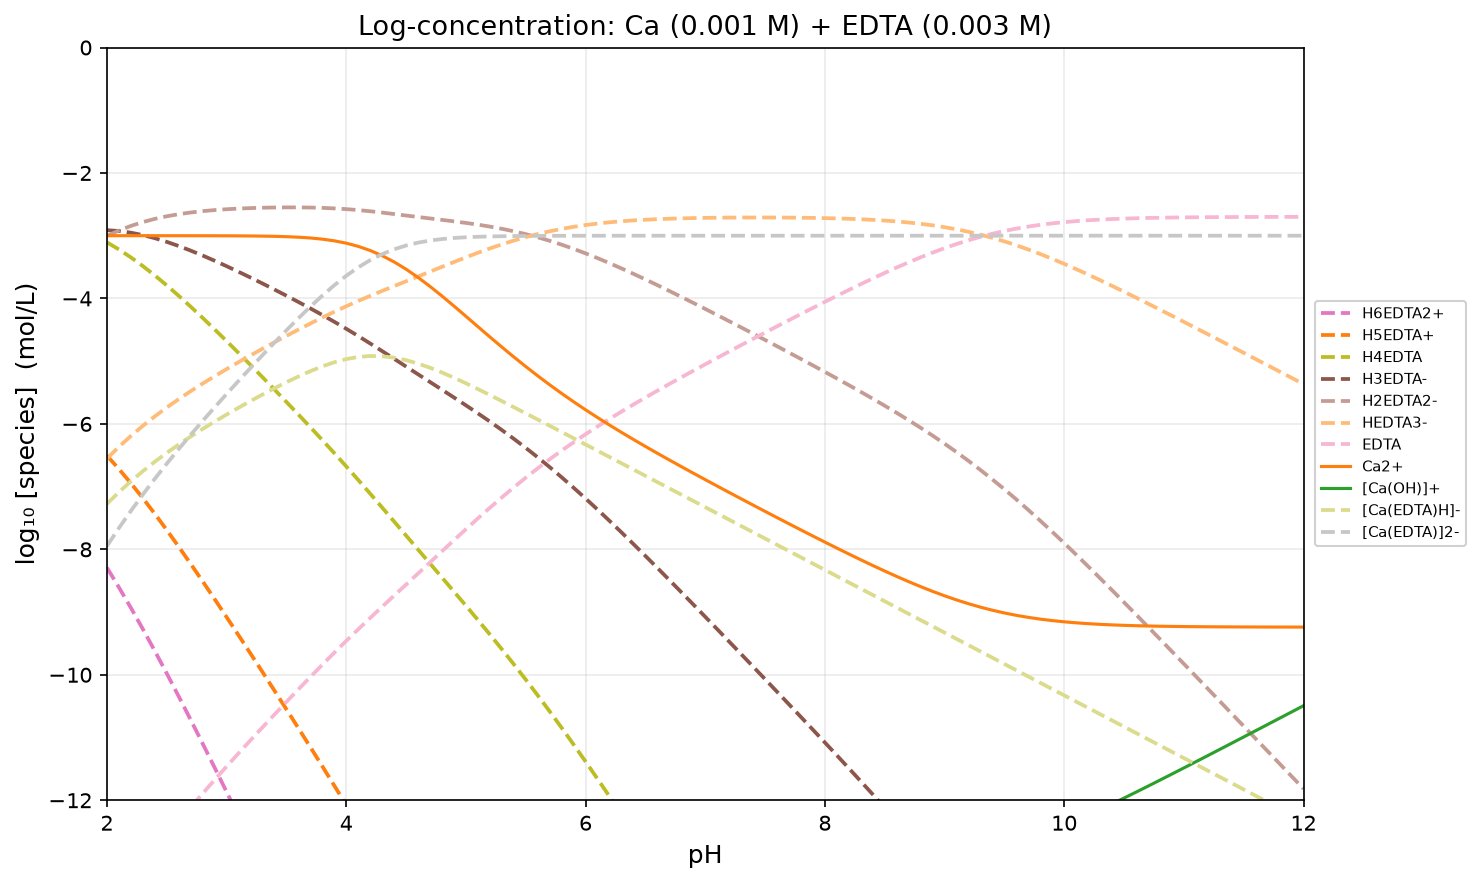

Source data for this figure (header and first rows):
pH, H2O, H6EDTA2+, H5EDTA+, H4EDTA, H3EDTA-, H2EDTA2-, HEDTA3-, EDTA, Ca2+, [Ca(OH)]+, [Ca(EDTA)H]-, [Ca(EDTA)]2-, [Ca(OH)2](s)
2, -2.200000e-01, -8.291864e+00, -6.505692e+00, -3.105692e+00, -2.911864e+00, -3.004210e+00, -6.552727e+00, -1.388742e+01, -3.000028e+00, -1.425386e+01, -7.275720e+00, -7.948065e+00, -5.000000e+01
2.1, -2.200000e-01, -8.605442e+00, -6.719269e+00, -3.219269e+00, -2.925442e+00, -2.917787e+00, -6.366305e+00, -1.360100e+01, -3.000045e+00, -1.415387e+01, -7.089314e+00, -7.661659e+00, -5.000000e+01
2.2, -2.200000e-01, -8.931975e+00, -6.945802e+00, -3.345802e+00, -2.951975e+00, -2.844320e+00, -6.192838e+00, -1.332753e+01, -3.000070e+00, -1.405390e+01, -6.915873e+00, -7.388218e+00, -5.000000e+01
2.3, -2.200000e-01, -9.270494e+00, -7.184322e+00, -3.484322e+00, -2.990494e+00, -2.782840e+00, -6.031357e+00, -1.306605e+01, -3.000109e+00, -1.395394e+01, -6.754431e+00, -7.126776e+00, -5.000000e+01
2.4, -2.200000e-01, -9.619735e+00, -7.433562e+00, -3.633562e+00, -3.039735e+00, -2.732080e+00, -5.880598e+00, -1.281529e+01, -3.000166e+00, -1.385399e+01, -6.603728e+00, -6.876074e+00, -5.000000e+01
2.5, -2.200000e-01, -9.978294e+00, -7.692121e+00, -3.792121e+00, -3.098294e+00, -2.690639e+00, -5.739157e+00, -1.257385e+01, -3.000251e+00, -1.375408e+01, -6.462372e+00, -6.634717e+00, -5.000000e+01
2.6, -2.200000e-01, -1.034477e+01, -7.958594e+00, -3.958594e+00, -3.164766e+00, -2.657112e+00, -5.605629e+00, -1.234032e+01, -3.000376e+00, -1.365420e+01, -6.328970e+00, -6.401315e+00, -5.000000e+01
2.7, -2.200000e-01, -1.071784e+01, -8.231669e+00, -4.131669e+00, -3.237841e+00, -2.630187e+00, -5.478704e+00, -1.211339e+01, -3.000564e+00, -1.355439e+01, -6.202232e+00, -6.174577e+00, -5.000000e+01
2.8, -2.200000e-01, -1.109636e+01, -8.510186e+00, -4.310186e+00, -3.316359e+00, -2.608704e+00, -5.357222e+00, -1.189191e+01, -3.000845e+00, -1.345467e+01, -6.081031e+00, -5.953376e+00, -5.000000e+01
2.9, -2.200000e-01, -1.147933e+01, -8.793160e+00, -4.493160e+00, -3.399333e+00, -2.591678e+00, -5.240196e+00, -1.167489e+01, -3.001269e+00, -1.335510e+01, -5.964429e+00, -5.736775e+00, -5.000000e+01
3, -2.200000e-01, -1.186595e+01, -9.079779e+00, -4.679779e+00, -3.485951e+00, -2.578297e+00, -5.126815e+00, -1.146151e+01, -3.001915e+00, -1.325574e+01, -5.851693e+00, -5.524039e+00, -5.000000e+01
3.1, -2.200000e-01, -1.225557e+01, -9.369398e+00, -4.869398e+00, -3.575570e+00, -2.567916e+00, -5.016434e+00, -1.125112e+01, -3.002900e+00, -1.315673e+01, -5.742298e+00, -5.314643e+00, -5.000000e+01
3.2, -2.200000e-01, -1.264770e+01, -9.661528e+00, -5.061528e+00, -3.667700e+00, -2.560045e+00, -4.908563e+00, -1.104325e+01, -3.004411e+00, -1.305824e+01, -5.635939e+00, -5.108284e+00, -5.000000e+01
3.3, -2.200000e-01, -1.304200e+01, -9.955825e+00, -5.255825e+00, -3.761997e+00, -2.554343e+00, -4.802860e+00, -1.083755e+01, -3.006732e+00, -1.296056e+01, -5.532557e+00, -4.904902e+00, -5.000000e+01
3.4, -2.200000e-01, -1.343826e+01, -1.025209e+01, -5.452088e+00, -3.858261e+00, -2.550606e+00, -4.699124e+00, -1.063381e+01, -3.010297e+00, -1.286412e+01, -5.432386e+00, -4.704731e+00, -5.000000e+01
3.5, -2.200000e-01, -1.383644e+01, -1.055026e+01, -5.650263e+00, -3.956436e+00, -2.548781e+00, -4.597299e+00, -1.043199e+01, -3.015757e+00, -1.276958e+01, -5.336021e+00, -4.508366e+00, -5.000000e+01
3.6, -2.200000e-01, -1.423662e+01, -1.085045e+01, -5.850448e+00, -4.056621e+00, -2.548966e+00, -4.497484e+00, -1.023217e+01, -3.024065e+00, -1.267789e+01, -5.244514e+00, -4.316859e+00, -5.000000e+01
3.7, -2.200000e-01, -1.463907e+01, -1.115290e+01, -6.052897e+00, -4.159070e+00, -2.551415e+00, -4.399933e+00, -1.003462e+01, -3.036566e+00, -1.259039e+01, -5.159463e+00, -4.131808e+00, -5.000000e+01
3.8, -2.200000e-01, -1.504417e+01, -1.145800e+01, -6.257999e+00, -4.264172e+00, -2.556517e+00, -4.305035e+00, -9.839726e+00, -3.055060e+00, -1.250889e+01, -5.083060e+00, -3.955405e+00, -5.000000e+01
3.9, -2.200000e-01, -1.545239e+01, -1.176621e+01, -6.466213e+00, -4.372386e+00, -2.564731e+00, -4.213249e+00, -9.647940e+00, -3.081785e+00, -1.243561e+01, -5.017998e+00, -3.790343e+00, -5.000000e+01
4, -2.200000e-01, -1.586410e+01, -1.207793e+01, -6.677929e+00, -4.484102e+00, -2.576447e+00, -4.124965e+00, -9.459656e+00, -3.119255e+00, -1.237308e+01, -4.967184e+00, -3.639530e+00, -5.000000e+01
4.1, -2.200000e-01, -1.627946e+01, -1.239329e+01, -6.893286e+00, -4.599459e+00, -2.591804e+00, -4.040322e+00, -9.275012e+00, -3.169955e+00, -1.232378e+01, -4.933242e+00, -3.505587e+00, -5.000000e+01
4.2, -2.200000e-01, -1.669818e+01, -1.271201e+01, -7.112010e+00, -4.718183e+00, -2.610528e+00, -3.959046e+00, -9.093736e+00, -3.235952e+00, -1.228978e+01, -4.917962e+00, -3.390307e+00, -5.000000e+01
4.3, -2.200000e-01, -1.711955e+01, -1.303338e+01, -7.333382e+00, -4.839554e+00, -2.631900e+00, -3.880417e+00, -8.915108e+00, -3.318565e+00, -1.227239e+01, -4.921947e+00, -3.294292e+00, -5.000000e+01
4.4, -2.200000e-01, -1.754255e+01, -1.335638e+01, -7.556382e+00, -4.962555e+00, -2.654900e+00, -3.803418e+00, -8.738108e+00, -3.418186e+00, -1.227201e+01, -4.944568e+00, -3.216913e+00, -5.000000e+01
4.5, -2.200000e-01, -1.796615e+01, -1.367998e+01, -7.779976e+00, -5.086149e+00, -2.678494e+00, -3.727012e+00, -8.561703e+00, -3.534220e+00, -1.228805e+01, -4.984196e+00, -3.156542e+00, -5.000000e+01
4.6, -2.200000e-01, -1.838959e+01, -1.400342e+01, -8.003419e+00, -5.209592e+00, -2.701937e+00, -3.650455e+00, -8.385146e+00, -3.665133e+00, -1.231896e+01, -5.038553e+00, -3.110898e+00, -5.000000e+01
4.7, -2.200000e-01, -1.881264e+01, -1.432646e+01, -8.226463e+00, -5.332636e+00, -2.724981e+00, -3.573499e+00, -8.208190e+00, -3.808589e+00, -1.236242e+01, -5.105052e+00, -3.077398e+00, -5.000000e+01
4.8, -2.200000e-01, -1.923556e+01, -1.464939e+01, -8.449392e+00, -5.455564e+00, -2.747910e+00, -3.496427e+00, -8.031118e+00, -3.961715e+00, -1.241554e+01, -5.181107e+00, -3.053452e+00, -5.000000e+01
4.9, -2.200000e-01, -1.965907e+01, -1.497290e+01, -8.672901e+00, -5.579073e+00, -2.771418e+00, -3.419936e+00, -7.854627e+00, -4.121459e+00, -1.247529e+01, -5.264360e+00, -3.036705e+00, -5.000000e+01
5, -2.200000e-01, -2.008408e+01, -1.529791e+01, -8.897911e+00, -5.704084e+00, -2.796429e+00, -3.344947e+00, -7.679637e+00, -4.284922e+00, -1.253875e+01, -5.352833e+00, -3.025179e+00, -5.000000e+01
5.1, -2.200000e-01, -2.051157e+01, -1.562540e+01, -9.125397e+00, -5.831570e+00, -2.823915e+00, -3.272433e+00, -7.507123e+00, -4.449582e+00, -1.260341e+01, -5.444979e+00, -3.017324e+00, -5.000000e+01
5.2, -2.200000e-01, -2.094244e+01, -1.595627e+01, -9.356271e+00, -5.962443e+00, -2.854789e+00, -3.203306e+00, -7.337997e+00, -4.613380e+00, -1.266721e+01, -5.539650e+00, -3.011996e+00, -5.000000e+01
5.3, -2.200000e-01, -2.137749e+01, -1.629132e+01, -9.591316e+00, -6.097489e+00, -2.889834e+00, -3.138352e+00, -7.173042e+00, -4.774719e+00, -1.272855e+01, -5.636035e+00, -3.008380e+00, -5.000000e+01
5.4, -2.200000e-01, -2.181733e+01, -1.663116e+01, -9.831157e+00, -6.237330e+00, -2.929675e+00, -3.078193e+00, -7.012884e+00, -4.932414e+00, -1.278624e+01, -5.733571e+00, -3.005916e+00, -5.000000e+01
5.5, -2.200000e-01, -2.226241e+01, -1.697624e+01, -1.007624e+01, -6.382413e+00, -2.974759e+00, -3.023277e+00, -6.857967e+00, -5.085640e+00, -1.283947e+01, -5.831881e+00, -3.004226e+00, -5.000000e+01
5.6, -2.200000e-01, -2.271300e+01, -1.732683e+01, -1.032683e+01, -6.532999e+00, -3.025344e+00, -2.973862e+00, -6.708552e+00, -5.233883e+00, -1.288771e+01, -5.930709e+00, -3.003055e+00, -5.000000e+01
5.7, -2.200000e-01, -2.316916e+01, -1.768299e+01, -1.058299e+01, -6.689160e+00, -3.081505e+00, -2.930023e+00, -6.564713e+00, -5.376902e+00, -1.293073e+01, -6.029889e+00, -3.002235e+00, -5.000000e+01
5.8, -2.200000e-01, -2.363080e+01, -1.804463e+01, -1.084463e+01, -6.850798e+00, -3.143144e+00, -2.891662e+00, -6.426352e+00, -5.514682e+00, -1.296851e+01, -6.129308e+00, -3.001653e+00, -5.000000e+01
5.9, -2.200000e-01, -2.409767e+01, -1.841149e+01, -1.111149e+01, -7.017666e+00, -3.210011e+00, -2.858529e+00, -6.293219e+00, -5.647398e+00, -1.300123e+01, -6.228891e+00, -3.001236e+00, -5.000000e+01
6, -2.200000e-01, -2.456940e+01, -1.878322e+01, -1.138322e+01, -7.189397e+00, -3.281742e+00, -2.830260e+00, -6.164951e+00, -5.775364e+00, -1.302919e+01, -6.328588e+00, -3.000933e+00, -5.000000e+01
6.1, -2.200000e-01, -2.504555e+01, -1.915937e+01, -1.165937e+01, -7.365548e+00, -3.357893e+00, -2.806411e+00, -6.041101e+00, -5.898990e+00, -1.305282e+01, -6.428365e+00, -3.000711e+00, -5.000000e+01
6.2, -2.200000e-01, -2.552563e+01, -1.953946e+01, -1.193946e+01, -7.545631e+00, -3.437976e+00, -2.786494e+00, -5.921184e+00, -6.018742e+00, -1.307257e+01, -6.528200e+00, -3.000545e+00, -5.000000e+01
6.3, -2.200000e-01, -2.600915e+01, -1.992298e+01, -1.222298e+01, -7.729151e+00, -3.521496e+00, -2.770014e+00, -5.804704e+00, -6.135097e+00, -1.308892e+01, -6.628075e+00, -3.000421e+00, -5.000000e+01
6.4, -2.200000e-01, -2.649563e+01, -2.030946e+01, -1.250946e+01, -7.915628e+00, -3.607974e+00, -2.756491e+00, -5.691182e+00, -6.248525e+00, -1.310235e+01, -6.727981e+00, -3.000326e+00, -5.000000e+01
6.5, -2.200000e-01, -2.698462e+01, -2.069845e+01, -1.279845e+01, -8.104619e+00, -3.696964e+00, -2.745482e+00, -5.580173e+00, -6.359463e+00, -1.311329e+01, -6.827909e+00, -3.000254e+00, -5.000000e+01
6.6, -2.200000e-01, -2.747572e+01, -2.108955e+01, -1.308955e+01, -8.295725e+00, -3.788070e+00, -2.736588e+00, -5.471279e+00, -6.468302e+00, -1.312213e+01, -6.927854e+00, -3.000199e+00, -5.000000e+01
6.7, -2.200000e-01, -2.796860e+01, -2.148243e+01, -1.338243e+01, -8.488598e+00, -3.880943e+00, -2.729461e+00, -5.364152e+00, -6.575386e+00, -1.312921e+01, -7.027811e+00, -3.000156e+00, -5.000000e+01
6.8, -2.200000e-01, -2.846294e+01, -2.187677e+01, -1.367677e+01, -8.682942e+00, -3.975288e+00, -2.723806e+00, -5.258496e+00, -6.681008e+00, -1.313484e+01, -7.127778e+00, -3.000123e+00, -5.000000e+01
6.9, -2.200000e-01, -2.895851e+01, -2.227234e+01, -1.397234e+01, -8.878512e+00, -4.070858e+00, -2.719375e+00, -5.154066e+00, -6.785412e+00, -1.313924e+01, -7.227752e+00, -3.000097e+00, -5.000000e+01
7, -2.200000e-01, -2.945511e+01, -2.266893e+01, -1.426893e+01, -9.075107e+00, -4.167452e+00, -2.715970e+00, -5.050661e+00, -6.888797e+00, -1.314262e+01, -7.327731e+00, -3.000077e+00, -5.000000e+01
7.1, -2.200000e-01, -2.995257e+01, -2.306640e+01, -1.456640e+01, -9.272569e+00, -4.264914e+00, -2.713432e+00, -4.948122e+00, -6.991319e+00, -1.314515e+01, -7.427715e+00, -3.000061e+00, -5.000000e+01
7.2, -2.200000e-01, -3.045078e+01, -2.346460e+01, -1.486460e+01, -9.470777e+00, -4.363122e+00, -2.711640e+00, -4.846330e+00, -7.093099e+00, -1.314693e+01, -7.527703e+00, -3.000048e+00, -5.000000e+01
7.3, -2.200000e-01, -3.094964e+01, -2.386347e+01, -1.516347e+01, -9.669644e+00, -4.461989e+00, -2.710507e+00, -4.745198e+00, -7.194221e+00, -1.314805e+01, -7.627693e+00, -3.000038e+00, -5.000000e+01
7.4, -2.200000e-01, -3.144912e+01, -2.426294e+01, -1.546294e+01, -9.869116e+00, -4.561462e+00, -2.709979e+00, -4.644670e+00, -7.294741e+00, -1.314857e+01, -7.727685e+00, -3.000030e+00, -5.000000e+01
7.5, -2.200000e-01, -3.194917e+01, -2.466299e+01, -1.576299e+01, -1.006917e+01, -4.661512e+00, -2.710030e+00, -4.544720e+00, -7.394685e+00, -1.314851e+01, -7.827679e+00, -3.000024e+00, -5.000000e+01
7.6, -2.200000e-01, -3.244980e+01, -2.506363e+01, -1.606363e+01, -1.026980e+01, -4.762144e+00, -2.710662e+00, -4.445352e+00, -7.494048e+00, -1.314788e+01, -7.927674e+00, -3.000019e+00, -5.000000e+01
7.7, -2.200000e-01, -3.295104e+01, -2.546487e+01, -1.636487e+01, -1.047104e+01, -4.863387e+00, -2.711905e+00, -4.346596e+00, -7.592800e+00, -1.314663e+01, -8.027670e+00, -3.000015e+00, -5.000000e+01
7.8, -2.200000e-01, -3.345296e+01, -2.586679e+01, -1.666679e+01, -1.067296e+01, -4.965304e+00, -2.713822e+00, -4.248512e+00, -7.690881e+00, -1.314471e+01, -8.127667e+00, -3.000012e+00, -5.000000e+01
7.9, -2.200000e-01, -3.395564e+01, -2.626947e+01, -1.696947e+01, -1.087564e+01, -5.067985e+00, -2.716503e+00, -4.151194e+00, -7.788197e+00, -1.314202e+01, -8.227664e+00, -3.000010e+00, -5.000000e+01
... 41 more rows
